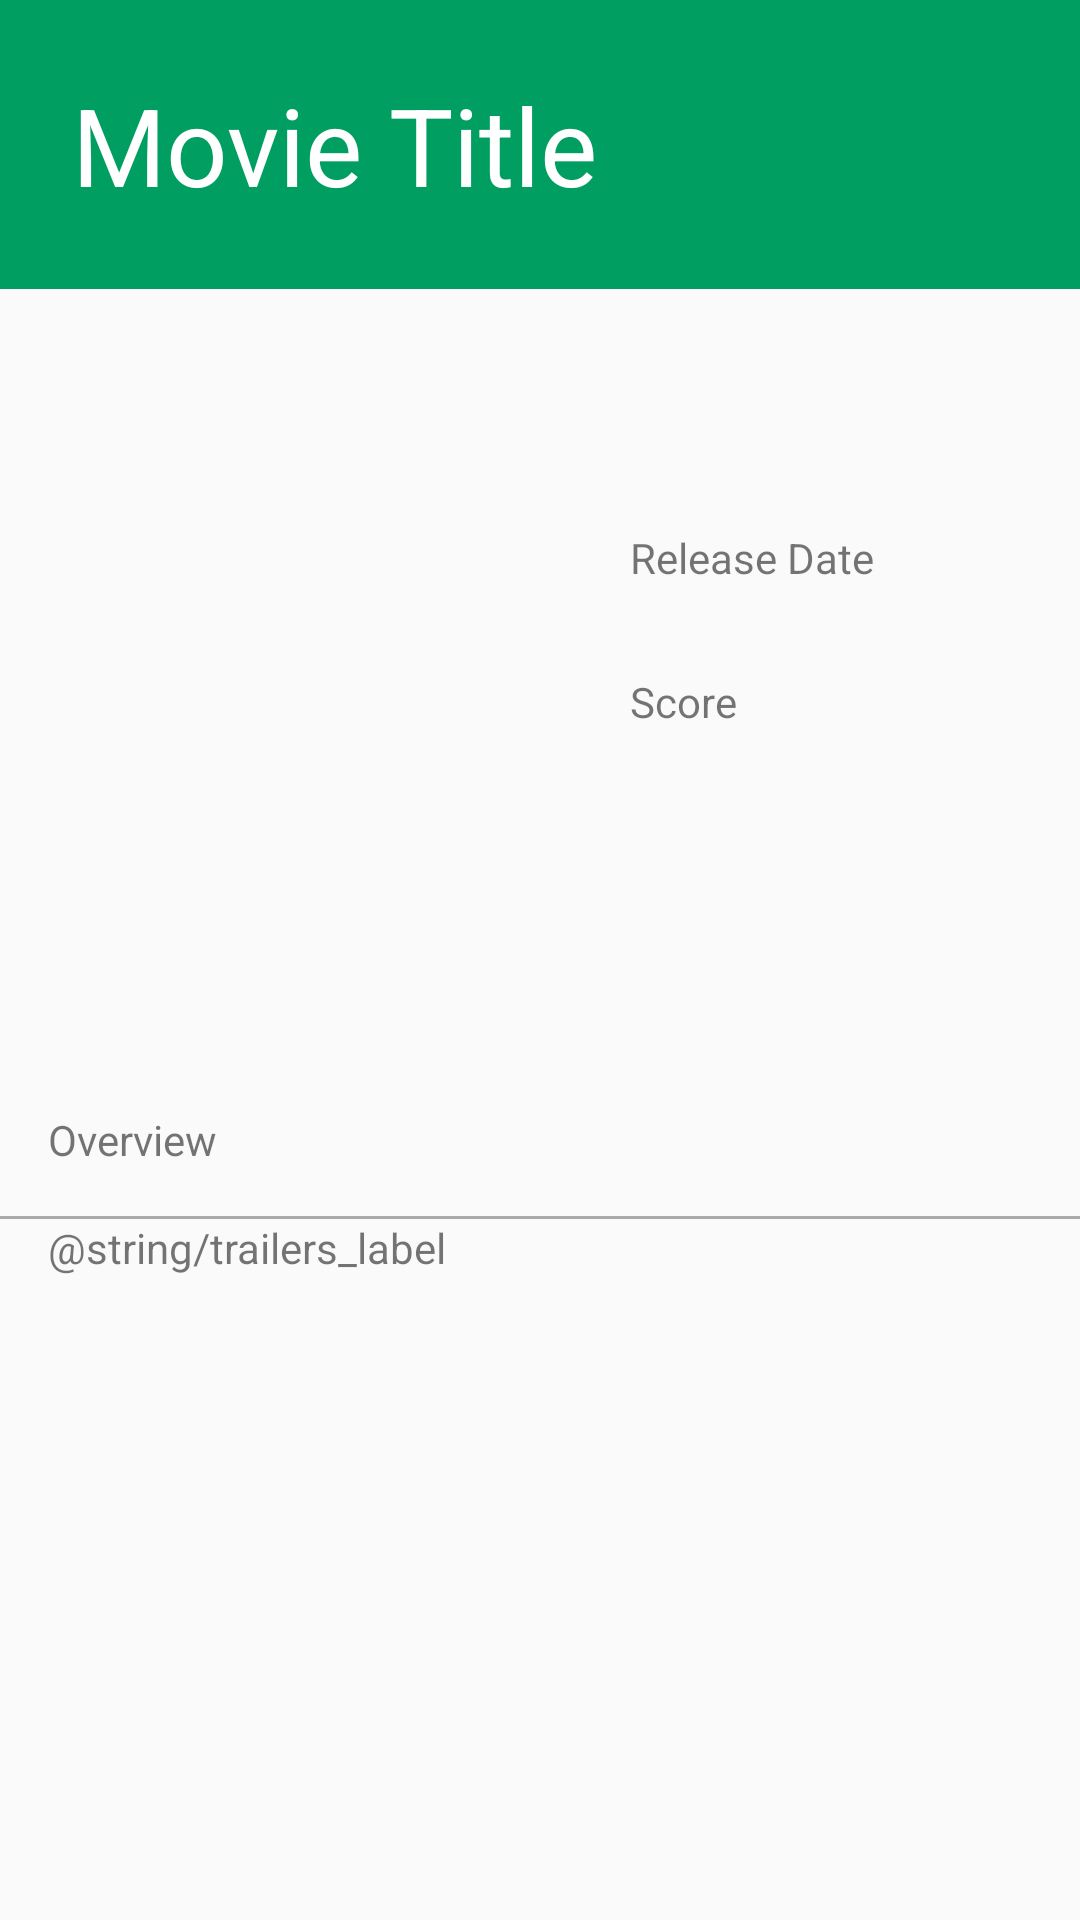

Here is an Android app screen rendered from its layout file. Give the layout XML and the strings, colors and styles it references.
<!-- AndroidManifest.xml: application theme AppTheme -->
<!-- res/layout/activity_movie_details.xml -->
<?xml version="1.0" encoding="utf-8"?>
<android.support.constraint.ConstraintLayout xmlns:android="http://schemas.android.com/apk/res/android"
    xmlns:app="http://schemas.android.com/apk/res-auto"
    xmlns:tools="http://schemas.android.com/tools"
    android:layout_width="match_parent"
    android:layout_height="match_parent"
    tools:context="br.com.ud851.popmoviesst1.activities.MovieDetailsActivity">

    <TextView
        android:id="@+id/tv_movie_title"
        android:layout_width="match_parent"
        android:layout_height="wrap_content"
        android:background="@color/movie_title_text_background"
        android:gravity="center_vertical"
        android:padding="24dp"
        android:text="@string/movie_title"
        android:textColor="@color/movie_title_text_color"
        android:textSize="36sp"
        tools:fontFamily="sans-serif-condensed"
        tools:paddingHorizontal="48dp" />

    <ImageView
        android:id="@+id/iv_movie_cover"
        android:layout_width="130dp"
        android:layout_height="194dp"
        android:layout_marginLeft="32dp"
        android:layout_marginTop="48dp"
        android:contentDescription="@string/image_content_description"
        app:layout_constraintStart_toStartOf="parent"
        app:layout_constraintTop_toBottomOf="@+id/tv_movie_title"
        app:srcCompat="@drawable/placeholder" />

    <TextView
        android:id="@+id/tv_year"
        android:layout_width="96dp"
        android:layout_height="32dp"
        android:layout_marginLeft="48dp"
        android:layout_marginTop="80dp"
        android:text="@string/releaseDate"
        app:layout_constraintStart_toEndOf="@+id/iv_movie_cover"
        app:layout_constraintTop_toBottomOf="@+id/tv_movie_title" />

    <TextView
        android:id="@+id/tv_score"
        android:layout_width="wrap_content"
        android:layout_height="wrap_content"
        android:layout_marginLeft="48dp"
        android:layout_marginTop="16dp"
        android:text="@string/score"
        app:layout_constraintStart_toEndOf="@+id/iv_movie_cover"
        app:layout_constraintTop_toBottomOf="@+id/tv_year" />

    <TextView
        android:id="@+id/tv_overview"
        android:layout_width="0dp"
        android:layout_height="wrap_content"
        android:layout_marginEnd="16dp"
        android:layout_marginStart="16dp"
        android:layout_marginTop="32dp"
        android:text="@string/overview"
        app:layout_constraintEnd_toEndOf="parent"
        app:layout_constraintStart_toStartOf="parent"
        app:layout_constraintTop_toBottomOf="@+id/iv_movie_cover" />

    <View
        android:id="@+id/separator"
        android:layout_width="match_parent"
        android:layout_height="1dp"
        android:layout_marginTop="16dp"
        android:background="@android:color/darker_gray"
        app:layout_constraintTop_toBottomOf="@+id/tv_overview" />

    <TextView
        android:id="@+id/tv_trailer_label"
        android:layout_width="match_parent"
        android:layout_height="wrap_content"
        android:layout_marginEnd="16dp"
        android:layout_marginStart="16dp"
        android:text="@string/trailers_label"
        app:layout_constraintEnd_toEndOf="parent"
        app:layout_constraintStart_toStartOf="parent"
        app:layout_constraintTop_toBottomOf="@+id/separator" />

    <ListView
        android:id="@+id/trailer_list_view"
        android:layout_width="0dp"
        android:layout_height="wrap_content"
        android:layout_marginEnd="16dp"
        android:layout_marginStart="16dp"
        android:layout_marginTop="8dp"
        app:layout_constraintEnd_toEndOf="parent"
        app:layout_constraintStart_toStartOf="parent"
        app:layout_constraintTop_toBottomOf="@+id/tv_trailer_label" />

</android.support.constraint.ConstraintLayout>
<!-- resources referenced by this layout -->
<resources>
  <color name="movie_title_text_background">#009E60</color>
  <color name="movie_title_text_color">#ffffff</color>
  <string name="image_content_description">Movie cover</string>
  <string name="movie_title">Movie Title</string>
  <string name="overview">Overview</string>
  <string name="releaseDate">Release Date</string>
  <string name="score">Score</string>
  <style name="AppTheme" parent="Theme.AppCompat.Light.DarkActionBar">
          
          <item name="colorPrimary">@color/colorPrimary</item>
          <item name="colorPrimaryDark">@color/colorPrimaryDark</item>
          <item name="colorAccent">@color/colorAccent</item>
      </style>
  <color name="colorPrimary">#3F51B5</color>
  <color name="colorPrimaryDark">#303F9F</color>
  <color name="colorAccent">#FF4081</color>
</resources>
